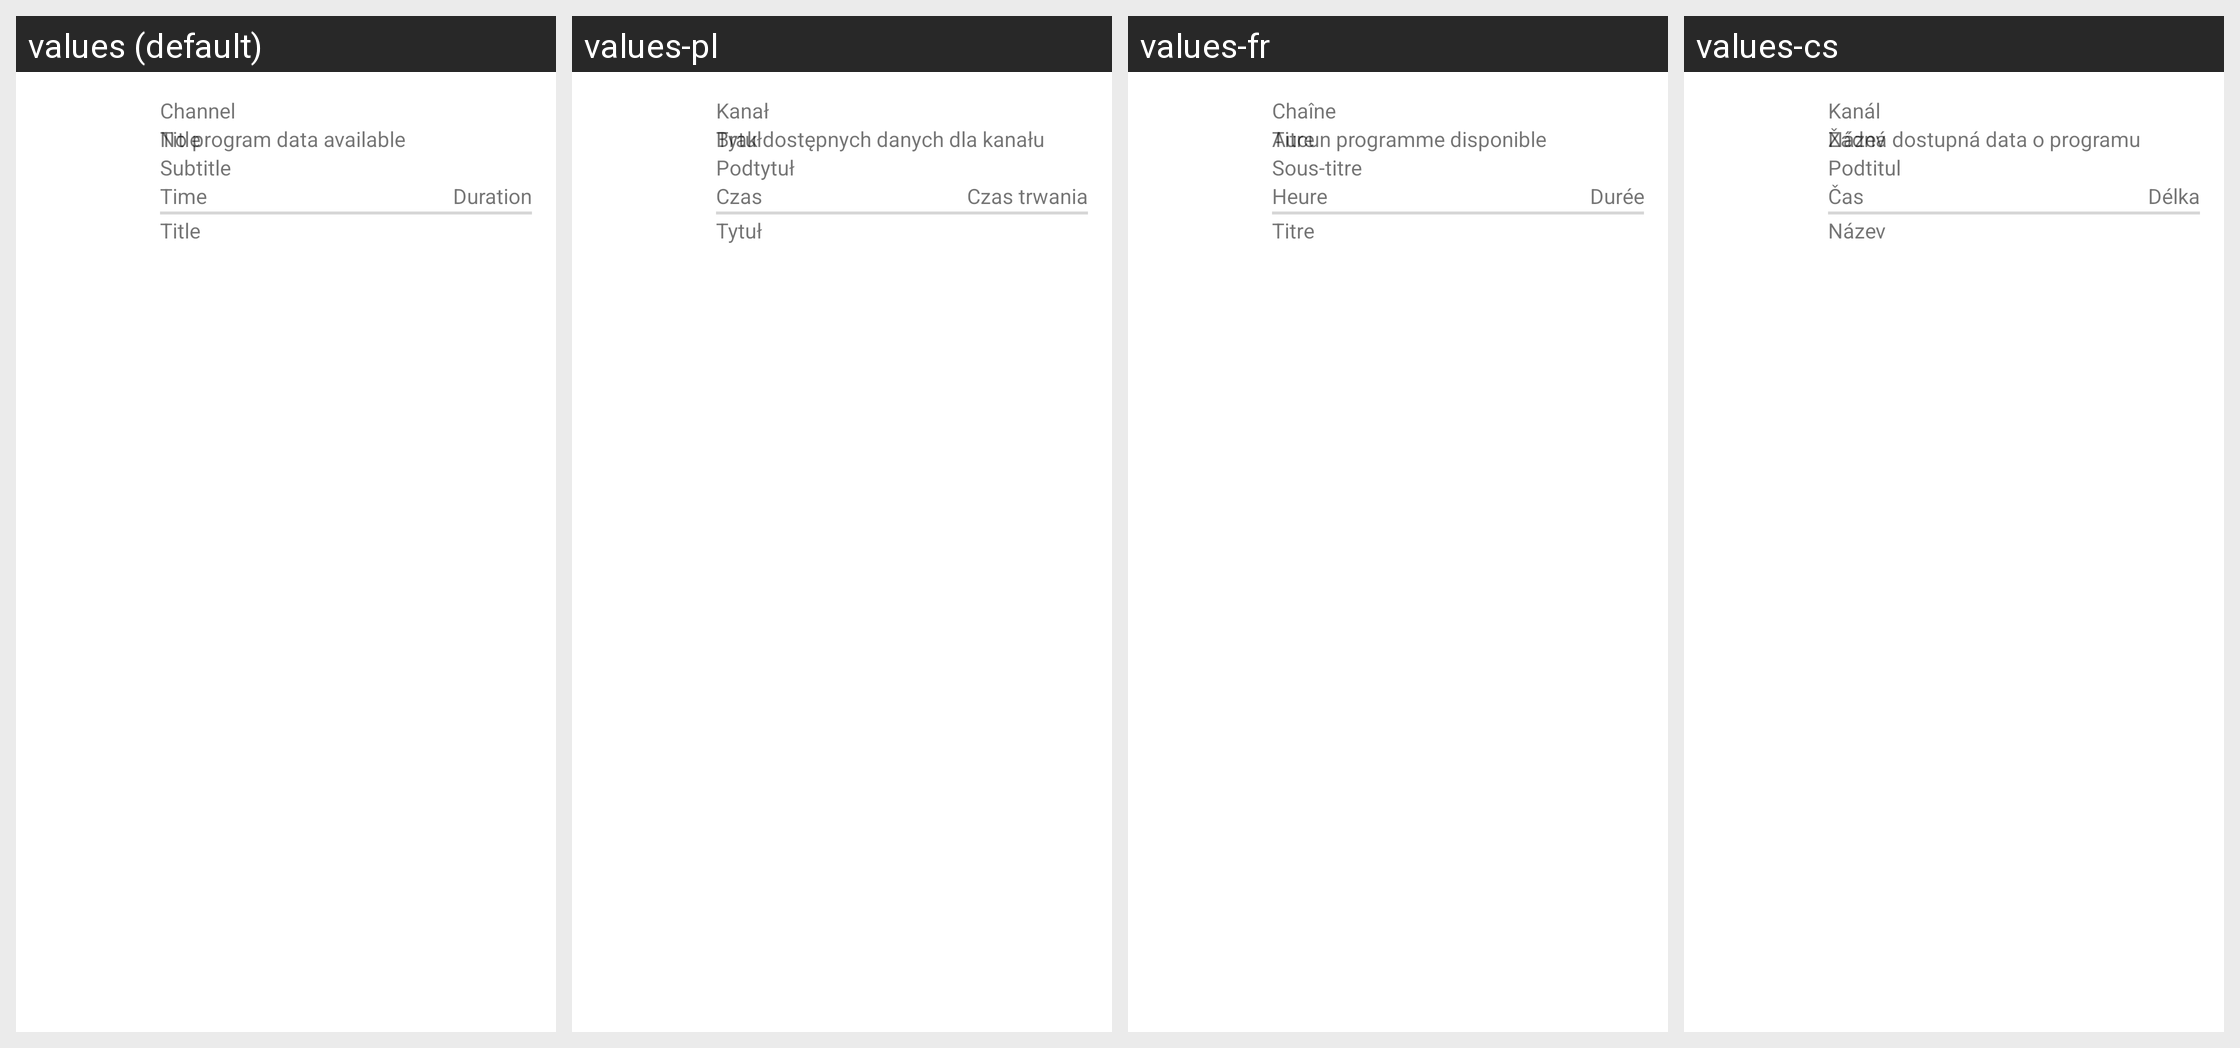

Here is an Android app screen in its default locale and in the app's own translations. Write out the translated-string differences for the strings that appear on this screen.
Android screen res/layout/channel_list_adapter_dualpane.xml rendered under 4 locales, left to right: values (default), values-pl, values-fr, values-cs. Device: Nexus 5 (rendered at 1080×1920; each locale shown at half size, 540×960, under a caption strip naming it); theme Theme.MaterialComponents.DayNight.NoActionBar.
Other locales in the repository, not shown: values-cz, values-de, values-es, values-hu, values-it, values-nl, values-sk, values-sp, values-sv.
Strings drawn on this screen, with the default value and each locale's value (text and hints the layout hard-codes, and strings that could not be matched under every locale, appear in the picture but are not listed):

channel
  values: Channel
  values-pl: Kanał
  values-fr: Chaîne
  values-cs: Kanál

title
  values: Title
  values-pl: Tytuł
  values-fr: Titre
  values-cs: Název

subtitle
  values: Subtitle
  values-pl: Podtytuł
  values-fr: Sous-titre
  values-cs: Podtitul

time
  values: Time
  values-pl: Czas
  values-fr: Heure
  values-cs: Čas

duration
  values: Duration
  values-pl: Czas trwania
  values-fr: Durée
  values-cs: Délka

no_data
  values: No program data available
  values-pl: Brak dostępnych danych dla kanału
  values-fr: Aucun programme disponible
  values-cs: Žádná dostupná data o programu
